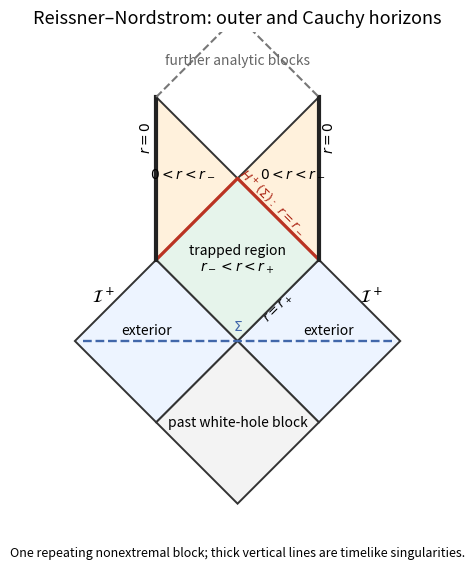

Write Python code to recreate this figure. (Note: this script raises an exception after producing the figure.)
"""Original schematic for Paper 58. Python 3.14; root matplotlib/numpy dependencies.
Caller supplies MPLCONFIGDIR; output is this script's basename PNG in cwd only.
"""
from pathlib import Path
import os
if not os.environ.get("MPLCONFIGDIR"):
    raise RuntimeError("Set MPLCONFIGDIR to a caller-owned writable cache directory")
import matplotlib
matplotlib.use("Agg")
import matplotlib.pyplot as plt
from matplotlib.patches import Polygon
import numpy as np
plt.rcParams.update({"font.size": 10, "axes.titlesize": 13})
fig,ax=plt.subplots(figsize=(8,6),facecolor="white")
def poly(points, color="white", edge="#333333", alpha=1):
    ax.add_patch(Polygon(points, closed=True, facecolor=color, edgecolor=edge, lw=1.4, alpha=alpha))
def line(points, color="#333333", style="-", lw=1.5):
    xs,ys=zip(*points);ax.plot(xs,ys,color=color,ls=style,lw=lw)
def label(x,y,s,**kw): ax.text(x,y,s,ha="center",va="center",**kw)
poly([(0,0),(2,2),(4,0),(2,-2)],"#edf4ff")
poly([(0,0),(-2,2),(-4,0),(-2,-2)],"#edf4ff")
poly([(0,0),(2,2),(0,4),(-2,2)],"#e6f4eb")
poly([(0,0),(2,-2),(0,-4),(-2,-2)],"#f3f3f3")
poly([(2,2),(0,4),(2,6)],"#fff1dc")
poly([(-2,2),(0,4),(-2,6)],"#fff1dc")
line([(-2,2),(0,4),(2,2)],"#bb3322",lw=2.3)
line([(2,2),(2,6)],"#222222",lw=3)
line([(-2,2),(-2,6)],"#222222",lw=3)
line([(-3.8,0),(3.8,0)],"#4167aa","--",1.7)
line([(-2,6),(0,8),(2,6)],"#777777","--")
label(0,2,"trapped region\n$r_-<r<r_+$")
label(2.25,.25,"exterior")
label(-2.25,.25,"exterior")
label(0,-2,"past white-hole block")
label(1.35,4.15,"$0<r<r_-$")
label(-1.35,4.15,"$0<r<r_-$")
label(0,.35,r"$\Sigma$",color="#4167aa")
label(.85,3.4,r"$H^+(\Sigma):\ r=r_-$",color="#aa2211",rotation=-45,fontsize=9)
label(1,.8,r"$r=r_+$",rotation=45,fontsize=9)
label(2.25,5,r"$r=0$",rotation=90)
label(-2.25,5,r"$r=0$",rotation=90)
label(3.3,1.1,r"$\mathcal{I}^+$",fontsize=12)
label(-3.3,1.1,r"$\mathcal{I}^+$",fontsize=12)
label(0,6.9,"further analytic blocks",color="#666666")
ax.set_xlim(-4.8,4.8);ax.set_ylim(-4.5,7.6);ax.set_aspect("equal");ax.axis("off")
ax.set_title("Reissner–Nordstrom: outer and Cauchy horizons")
fig.subplots_adjust(left=.04,right=.96,top=.90,bottom=.08)
fig.text(.5,.025,"One repeating nonextremal block; thick vertical lines are timelike singularities.",ha="center",fontsize=9)
fig.savefig(Path.cwd() / (Path(__file__).stem + ".png"), dpi=100, facecolor="white", transparent=False)
plt.close(fig)
